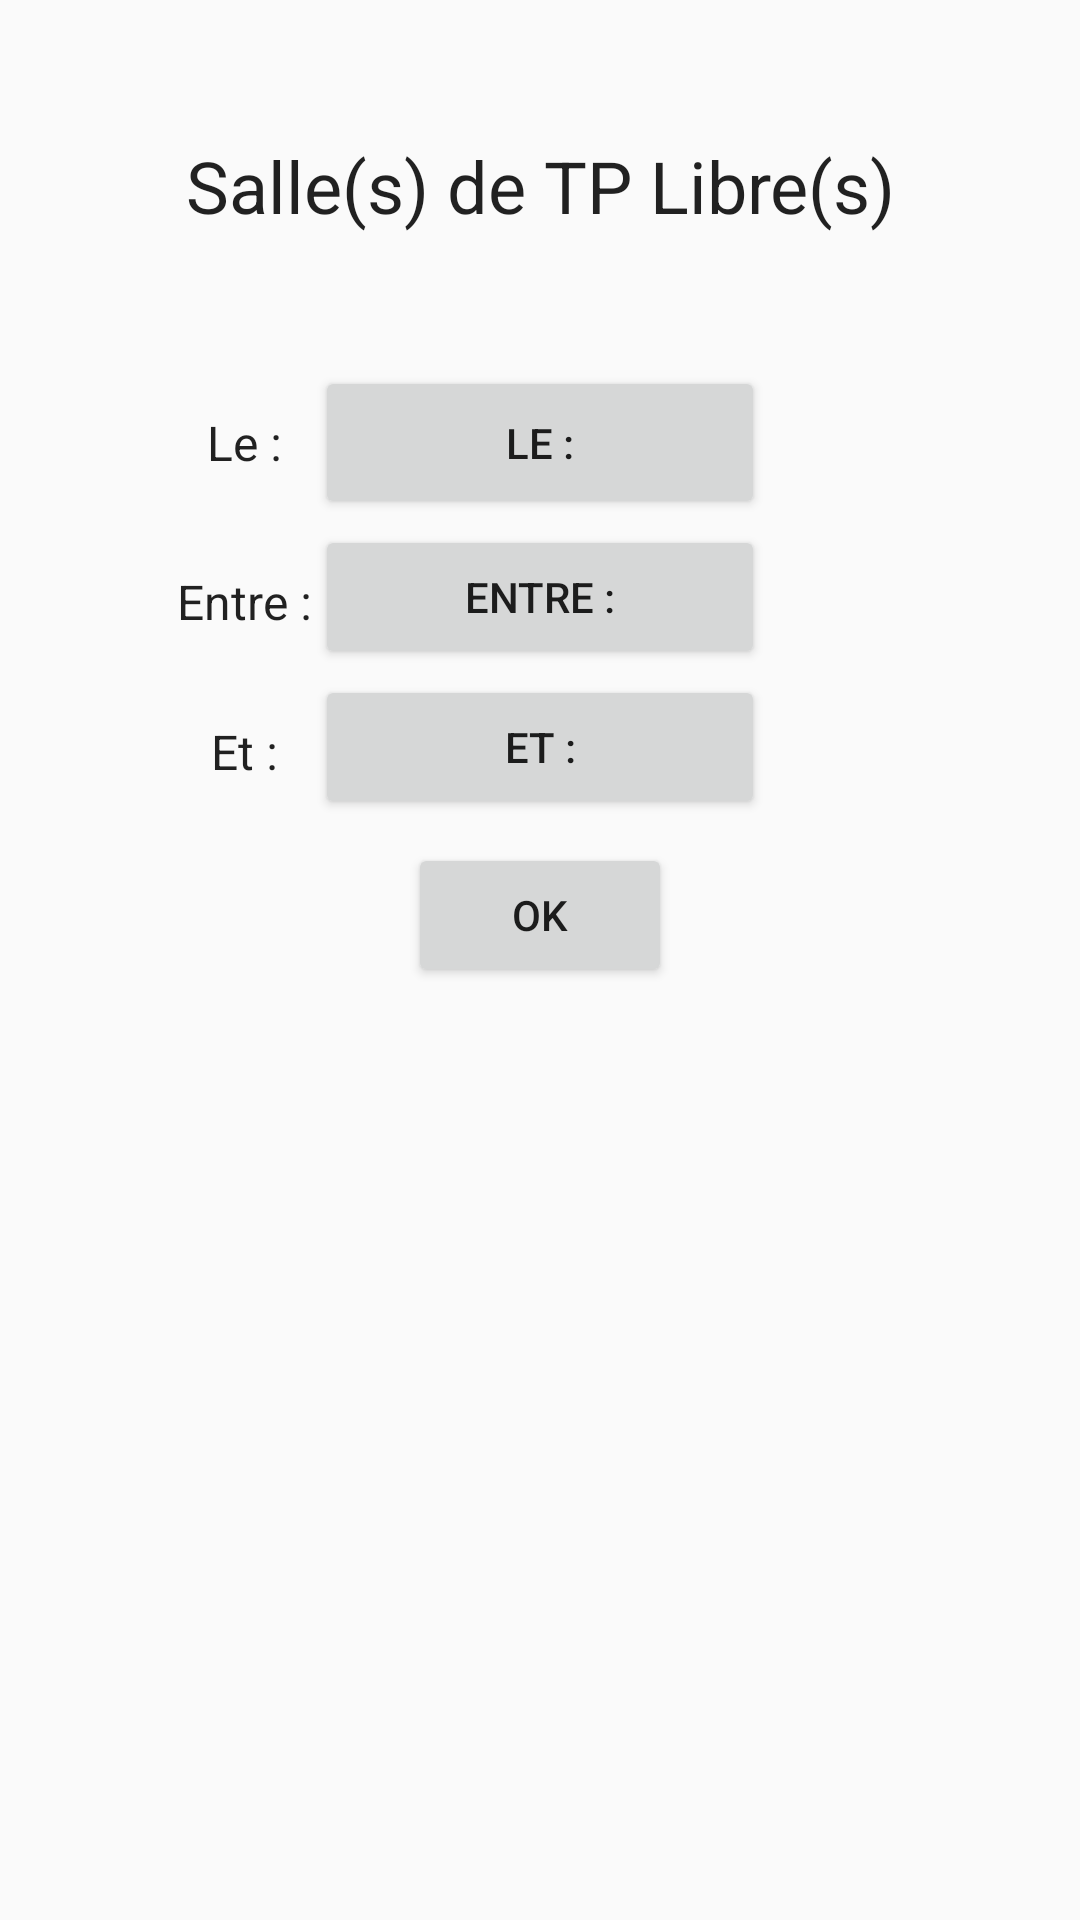

Android layout source for this screen:
<!-- AndroidManifest.xml: application theme AppTheme -->
<!-- res/layout/activity_acceuil.xml -->
<?xml version="1.0" encoding="utf-8"?>
<android.support.constraint.ConstraintLayout xmlns:android="http://schemas.android.com/apk/res/android"
    xmlns:app="http://schemas.android.com/apk/res-auto"
    xmlns:tools="http://schemas.android.com/tools"
    android:layout_width="match_parent"
    android:layout_height="match_parent"
    tools:context=".Accueil">

    <TextView
        android:id="@+id/textview"
        android:layout_width="244dp"
        android:layout_height="36dp"
        android:layout_marginStart="8dp"
        android:layout_marginLeft="8dp"
        android:layout_marginTop="44dp"
        android:layout_marginEnd="8dp"
        android:layout_marginRight="8dp"
        android:gravity="center"
        android:text="Salle(s) de TP Libre(s)"
        android:textAppearance="@style/TextAppearance.AppCompat.Headline"
        app:layout_constraintEnd_toEndOf="parent"
        app:layout_constraintStart_toStartOf="parent"
        app:layout_constraintTop_toTopOf="parent" />

    <Button
        android:id="@+id/bOk"
        android:layout_width="wrap_content"
        android:layout_height="wrap_content"
        android:layout_marginStart="8dp"
        android:layout_marginTop="8dp"
        android:layout_marginEnd="8dp"
        android:onClick="lookForFreeRoom"
        android:text="OK"
        app:layout_constraintEnd_toEndOf="parent"
        app:layout_constraintStart_toStartOf="parent"
        app:layout_constraintTop_toBottomOf="@+id/bHeure2" />

    <Button
        android:id="@+id/bHeure1"
        android:layout_width="150dp"
        android:layout_height="wrap_content"
        android:layout_marginStart="8dp"
        android:layout_marginTop="2dp"
        android:layout_marginEnd="8dp"
        android:onClick="showTimePicker1"
        android:text="Entre :"
        app:layout_constraintEnd_toEndOf="parent"
        app:layout_constraintStart_toStartOf="parent"
        app:layout_constraintTop_toBottomOf="@+id/bDate" />

    <Button
        android:id="@+id/bHeure2"
        style="@style/Widget.AppCompat.Button"
        android:layout_width="150dp"
        android:layout_height="wrap_content"
        android:layout_marginStart="8dp"
        android:layout_marginTop="2dp"
        android:layout_marginEnd="8dp"
        android:onClick="showTimePicker2"
        android:text="Et :"
        app:layout_constraintEnd_toEndOf="parent"
        app:layout_constraintStart_toStartOf="parent"
        app:layout_constraintTop_toBottomOf="@+id/bHeure1" />

    <Button
        android:id="@+id/bDate"
        android:layout_width="150dp"
        android:layout_height="51dp"
        android:layout_marginStart="8dp"
        android:layout_marginTop="42dp"
        android:layout_marginEnd="8dp"
        android:onClick="showDatePicker"
        android:text="Le :"
        app:layout_constraintEnd_toEndOf="parent"
        app:layout_constraintStart_toStartOf="parent"
        app:layout_constraintTop_toBottomOf="@+id/textview" />

    <TextView
        android:id="@+id/textViewLe"
        android:layout_width="51dp"
        android:layout_height="51dp"
        android:layout_marginStart="56dp"
        android:gravity="center"
        android:text="Le :"
        android:textAppearance="@style/TextAppearance.AppCompat.Widget.PopupMenu.Large"
        app:layout_constraintStart_toStartOf="parent"
        app:layout_constraintTop_toTopOf="@+id/bDate" />

    <TextView
        android:id="@+id/textViewEntre"
        android:layout_width="51dp"
        android:layout_height="51dp"
        android:layout_marginStart="56dp"
        android:gravity="center"
        android:text="Entre :"
        android:textAppearance="@style/TextAppearance.AppCompat.Widget.PopupMenu.Large"
        app:layout_constraintStart_toStartOf="parent"
        app:layout_constraintTop_toTopOf="@+id/bHeure1" />

    <TextView
        android:id="@+id/textViewEt"
        android:layout_width="51dp"
        android:layout_height="51dp"
        android:layout_marginStart="56dp"
        android:gravity="center"
        android:text="Et :"
        android:textAppearance="@style/TextAppearance.AppCompat.Widget.PopupMenu.Large"
        app:layout_constraintStart_toStartOf="parent"
        app:layout_constraintTop_toTopOf="@+id/bHeure2" />


</android.support.constraint.ConstraintLayout>
<!-- resources referenced by this layout -->
<resources>
  <style name="AppTheme" parent="Theme.AppCompat.Light.DarkActionBar">
          
          <item name="colorPrimary">@color/colorPrimary</item>
          <item name="colorPrimaryDark">@color/colorPrimaryDark</item>
          <item name="colorAccent">#2E8B57</item>
      </style>
  <!-- not gathered from this repository: default colours our renderer supplied (Android Studio template values) -->
  <color name="colorPrimary">#FF6200EE</color>
  <color name="colorPrimaryDark">#FF3700B3</color>
</resources>
